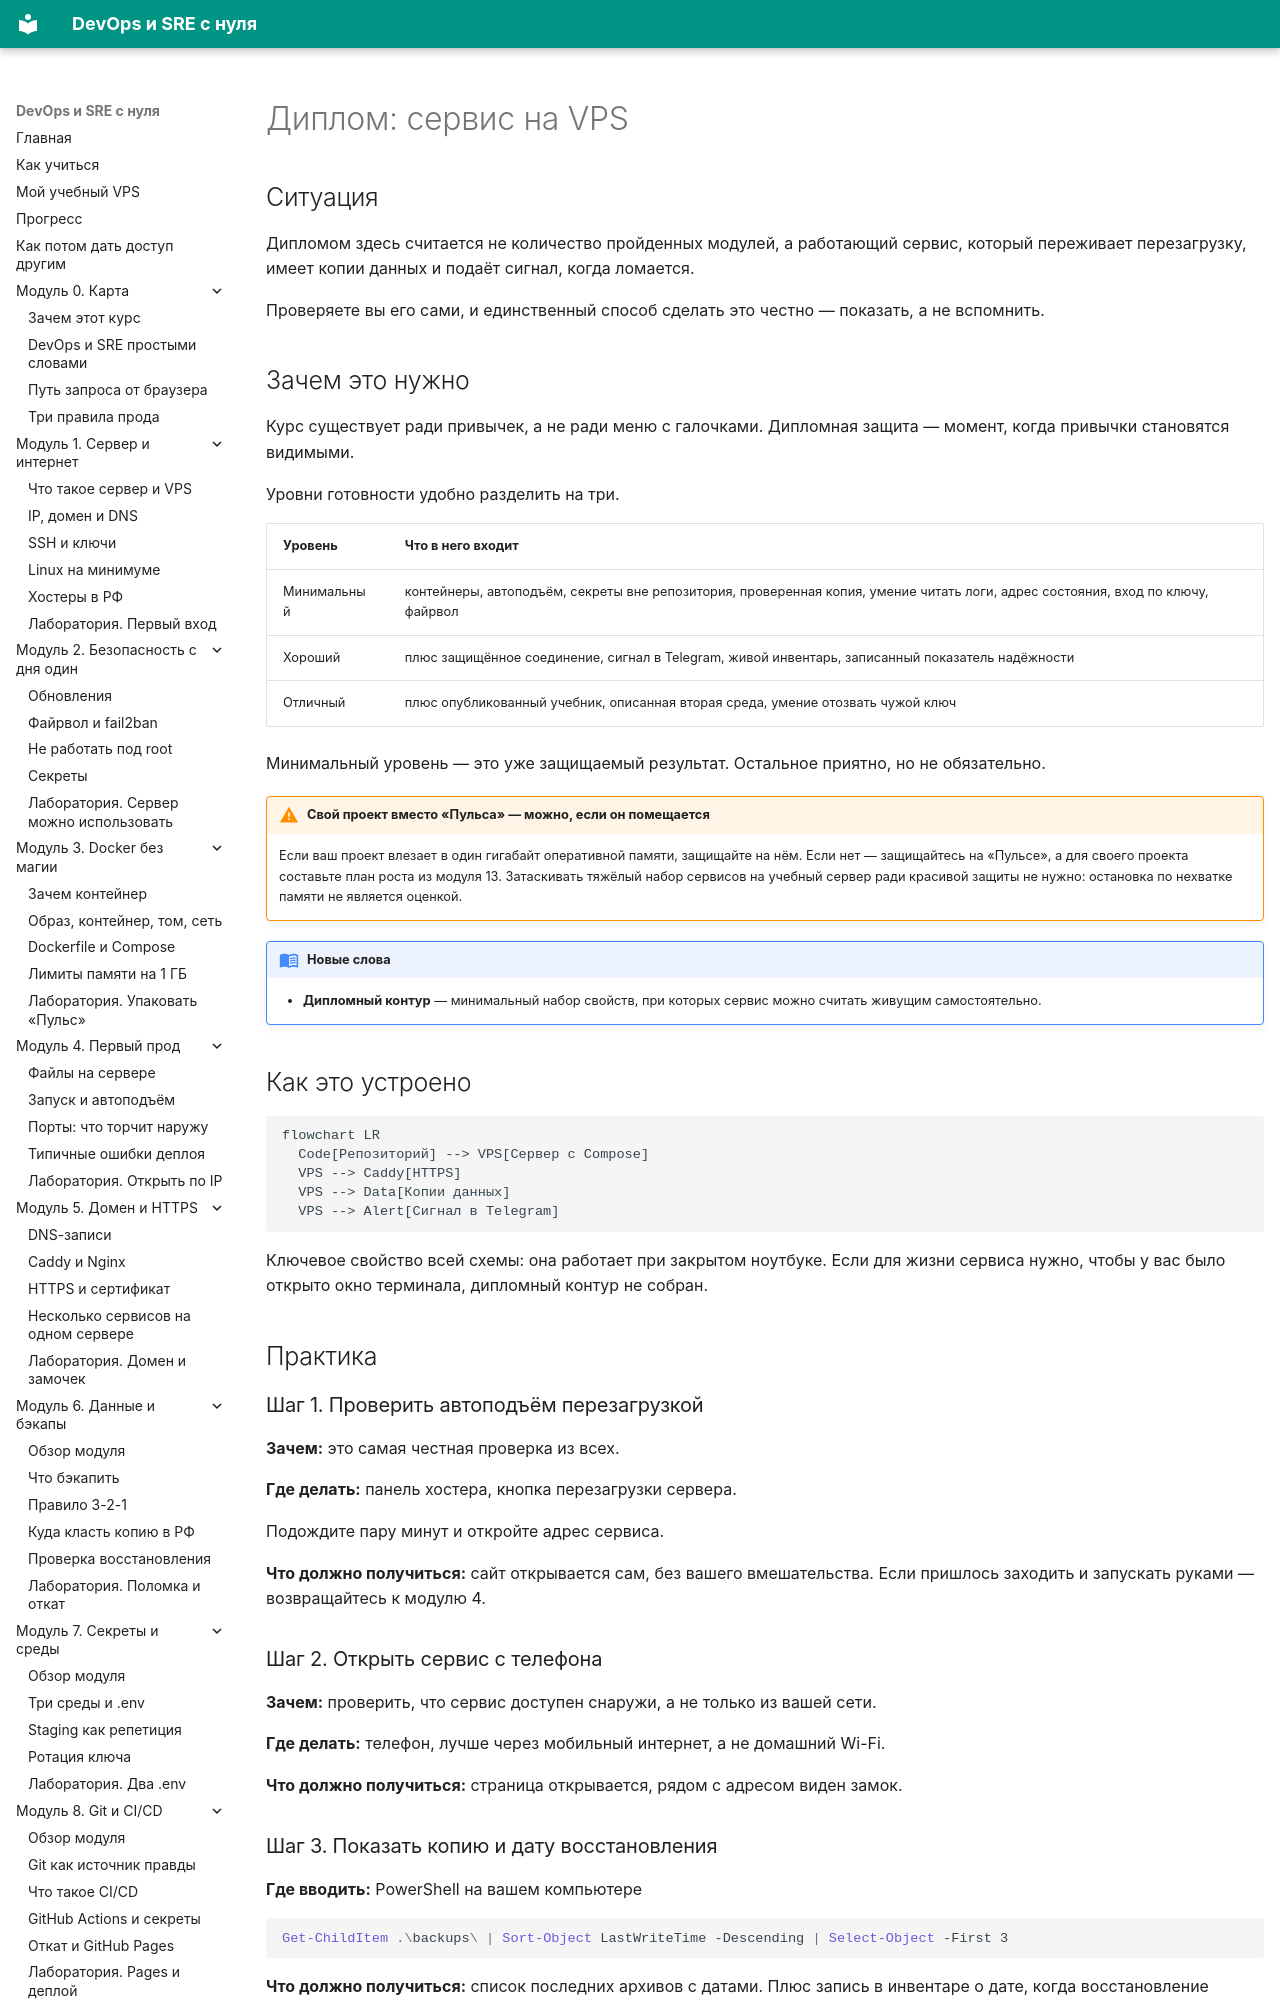

repository: automationmag/DevOPS_SRE_course · page: modules/m17/02-diplom-servis/index.html · generator: mkdocs

# Диплом: сервис на VPS

## Ситуация

Дипломом здесь считается не количество пройденных модулей, а работающий сервис, который переживает перезагрузку, имеет копии данных и подаёт сигнал, когда ломается.

Проверяете вы его сами, и единственный способ сделать это честно — показать, а не вспомнить.

## Зачем это нужно

Курс существует ради привычек, а не ради меню с галочками. Дипломная защита — момент, когда привычки становятся видимыми.

Уровни готовности удобно разделить на три.

| Уровень | Что в него входит |
|---|---|
| Минимальный | контейнеры, автоподъём, секреты вне репозитория, проверенная копия, умение читать логи, адрес состояния, вход по ключу, файрвол |
| Хороший | плюс защищённое соединение, сигнал в Telegram, живой инвентарь, записанный показатель надёжности |
| Отличный | плюс опубликованный учебник, описанная вторая среда, умение отозвать чужой ключ |

Минимальный уровень — это уже защищаемый результат. Остальное приятно, но не обязательно.

!!! warning "Свой проект вместо «Пульса» — можно, если он помещается"
    Если ваш проект влезает в один гигабайт оперативной памяти, защищайте на нём. Если нет — защищайтесь на «Пульсе», а для своего проекта составьте план роста из модуля 13. Затаскивать тяжёлый набор сервисов на учебный сервер ради красивой защиты не нужно: остановка по нехватке памяти не является оценкой.

!!! note "Новые слова"
    - **Дипломный контур** — минимальный набор свойств, при которых сервис можно считать живущим самостоятельно.

## Как это устроено

```mermaid
flowchart LR
  Code[Репозиторий] --> VPS[Сервер с Compose]
  VPS --> Caddy[HTTPS]
  VPS --> Data[Копии данных]
  VPS --> Alert[Сигнал в Telegram]
```

Ключевое свойство всей схемы: она работает при закрытом ноутбуке. Если для жизни сервиса нужно, чтобы у вас было открыто окно терминала, дипломный контур не собран.

## Практика
